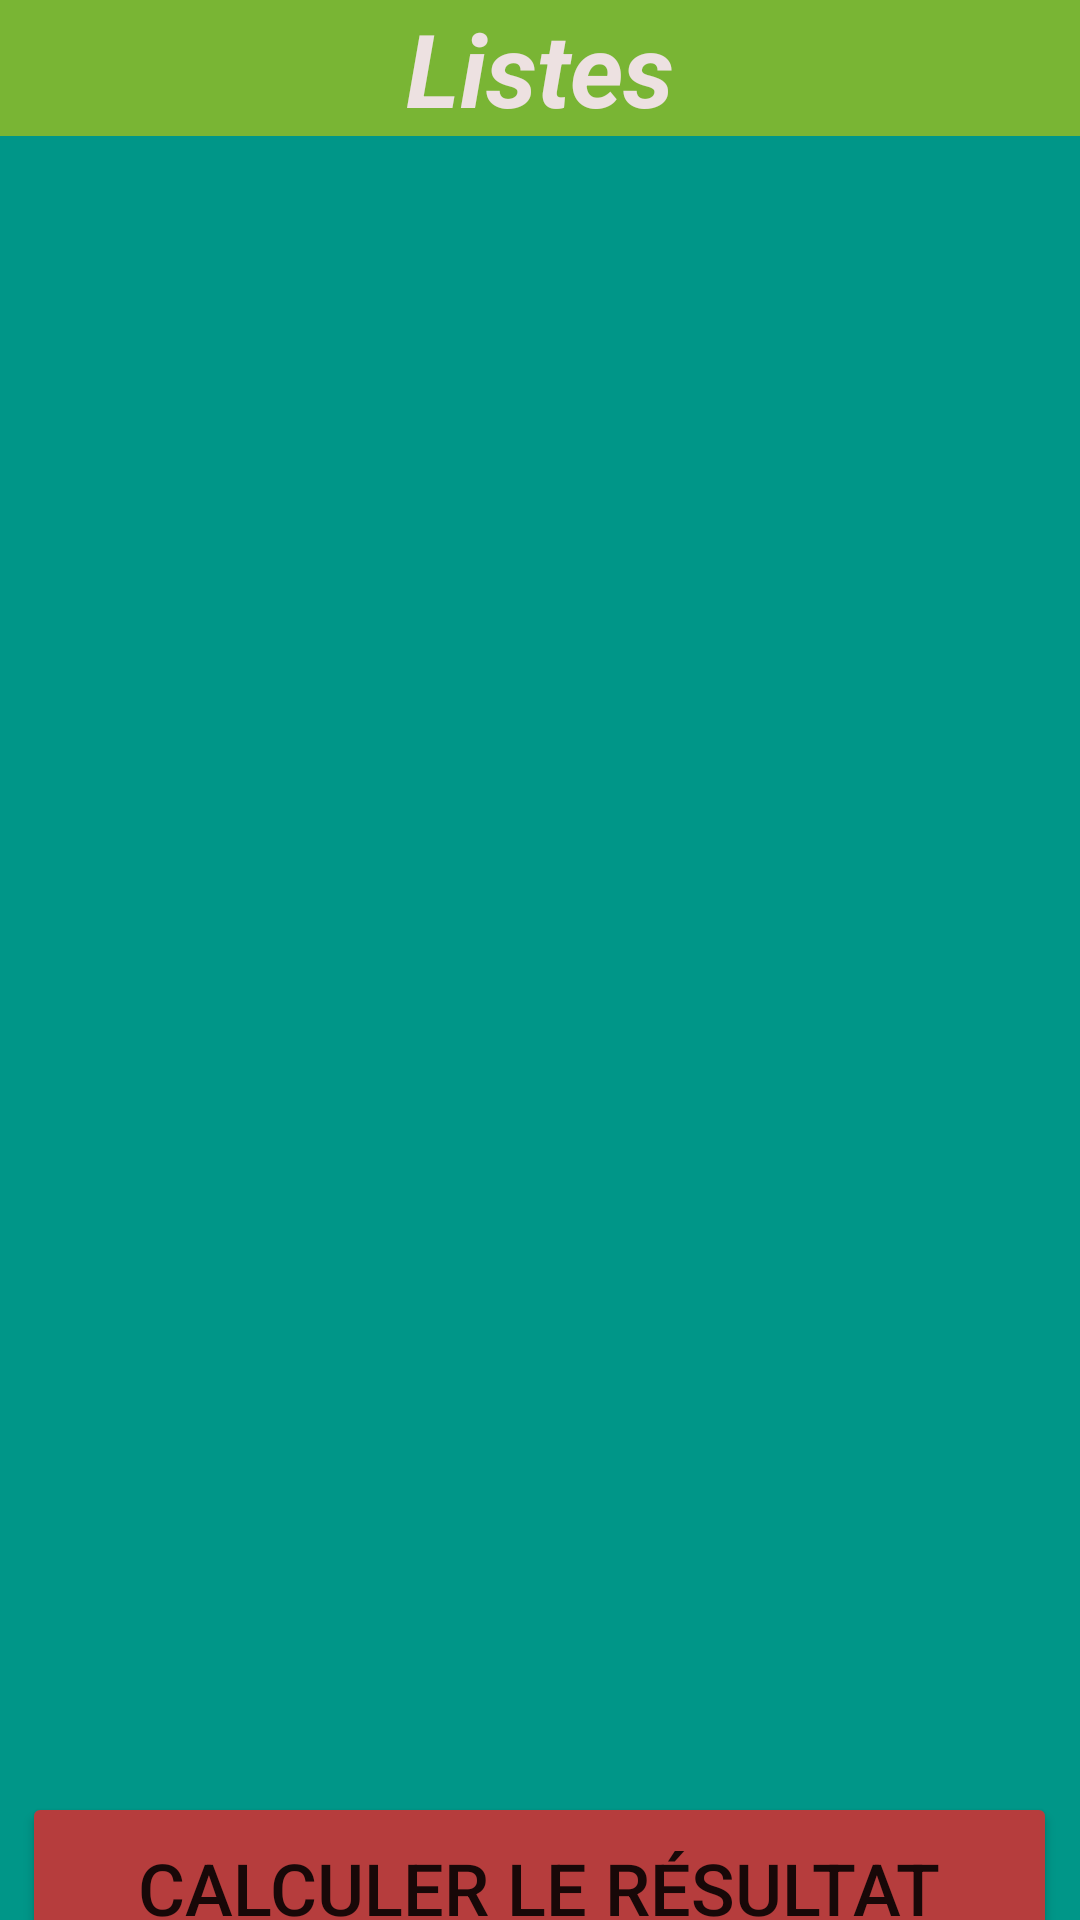

Android layout source for this screen:
<!-- AndroidManifest.xml: application theme Theme.CalcElection -->
<!-- res/layout/activity_etape3.xml -->
<?xml version="1.0" encoding="utf-8"?>
<LinearLayout xmlns:android="http://schemas.android.com/apk/res/android"
    xmlns:app="http://schemas.android.com/apk/res-auto"
    xmlns:tools="http://schemas.android.com/tools"
    android:layout_width="match_parent"
    android:layout_height="match_parent"
    android:background="#009688"
    android:orientation="vertical"
    tools:context=".Etape3">


    <TextView
        android:id="@+id/textView7"
        android:layout_width="411dp"
        android:layout_height="wrap_content"
        android:layout_gravity="center"
        android:background="#79B534"
        android:gravity="center"
        android:text="Listes"
        android:textColor="#EDE1E1"
        android:textSize="34sp"
        android:textStyle="bold|italic" />

    <ListView
        android:id="@+id/lstFinal"
        android:layout_width="match_parent"
        android:layout_height="552dp"
        android:background="#009688"
        android:clickable="false">


    </ListView>

    <Button
        android:id="@+id/calculer"
        android:layout_width="345dp"
        android:layout_height="64dp"
        android:layout_gravity="center"



        android:text="Calculer le résultat"
        android:textSize="24sp"
        app:backgroundTint="#B63D3D" />

</LinearLayout>
<!-- resources referenced by this layout -->
<resources>
  <style name="Theme.CalcElection" parent="Theme.MaterialComponents.DayNight.DarkActionBar">
          
          <item name="colorPrimary">@color/purple_500</item>
          <item name="colorPrimaryVariant">@color/purple_700</item>
          <item name="colorOnPrimary">@color/white</item>
          
          <item name="colorSecondary">@color/teal_200</item>
          <item name="colorSecondaryVariant">@color/teal_700</item>
          <item name="colorOnSecondary">@color/black</item>
          
          <item name="android:statusBarColor" tools:targetApi="l">?attr/colorPrimaryVariant</item>
          
      </style>
  <color name="purple_500">#2196F3</color>
  <color name="purple_700">#CCFA3737</color>
  <color name="white">#FFFFFFFF</color>
  <color name="teal_200">#FF03DAC5</color>
  <color name="teal_700">#FF018786</color>
  <color name="black">#FF000000</color>
</resources>
